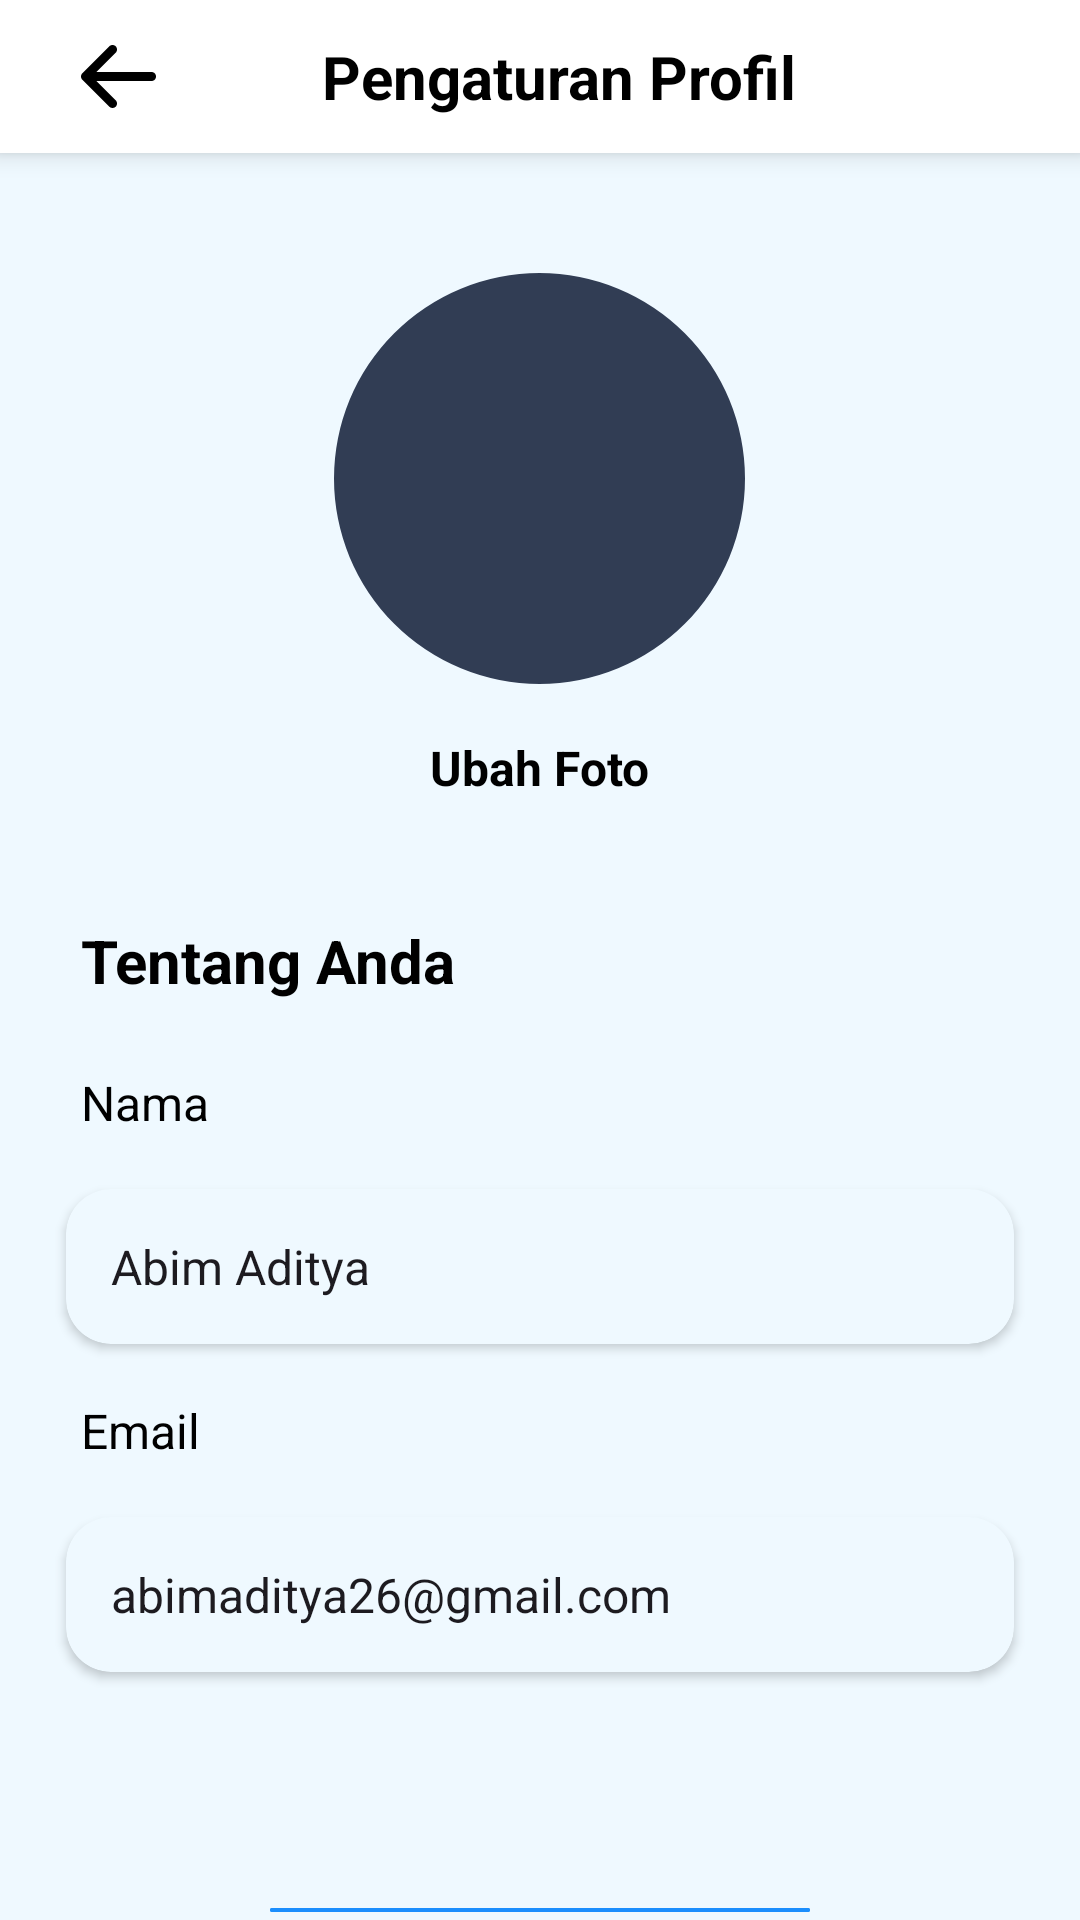

Reconstruct the res/layout file that produces this screen, plus the resources it refers to.
<!-- AndroidManifest.xml: application theme Theme.PijarCommunity -->
<!-- res/layout/pengaturan_profil.xml -->
<?xml version="1.0" encoding="utf-8"?>
<LinearLayout xmlns:android="http://schemas.android.com/apk/res/android"
    android:layout_width="match_parent"
    android:layout_height="match_parent"
    xmlns:app="http://schemas.android.com/apk/res-auto"
    android:orientation="vertical"
    android:background="#EFF9FF">

    <LinearLayout
        android:layout_width="match_parent"
        android:layout_height="wrap_content"
        android:background="#ffffff"
        android:elevation="5dp"
        android:orientation="horizontal">

        <ImageView
            android:id="@+id/back"
            android:layout_width="wrap_content"
            android:layout_height="wrap_content"
            android:paddingVertical="12dp"
            android:layout_marginLeft="27dp"
            android:src="@drawable/back"
            android:layout_gravity="center_vertical"/>

        <TextView
            android:layout_width="match_parent"
            android:layout_height="wrap_content"
            android:layout_gravity="center_vertical"
            android:gravity="center_horizontal"
            android:paddingRight="40dp"
            android:paddingVertical="12dp"
            android:text="Pengaturan Profil"
            android:textColor="#000000"
            android:textSize="20sp"
            android:textStyle="bold"/>

    </LinearLayout>

    <com.google.android.material.imageview.ShapeableImageView
        android:layout_width="137dp"
        android:layout_height="137dp"
        app:shapeAppearanceOverlay="@style/roundedImageViewRounded"
        android:layout_marginTop="40dp"
        android:layout_gravity="center"
        android:background="#313D54"/>

    <TextView
        android:layout_width="wrap_content"
        android:layout_height="wrap_content"
        android:layout_gravity="center"
        android:layout_marginTop="17dp"
        android:text="Ubah Foto"
        android:textStyle="bold"
        android:textSize="16dp"
        android:textColor="#000000"/>

    <TextView
        android:layout_width="wrap_content"
        android:layout_height="wrap_content"
        android:layout_marginTop="35dp"
        android:layout_marginHorizontal="22dp"
        android:padding="5dp"
        android:text="Tentang Anda"
        android:textSize="20sp"
        android:textStyle="bold"
        android:textColor="#000000"/>

    <TextView
        android:layout_width="wrap_content"
        android:layout_height="wrap_content"
        android:layout_marginHorizontal="22dp"
        android:layout_marginVertical="13dp"
        android:padding="5dp"
        android:text="Nama"
        android:textSize="16sp"
        android:textColor="#000000"/>

    <androidx.cardview.widget.CardView
        android:layout_width="match_parent"
        android:layout_height="wrap_content"
        android:layout_marginHorizontal="22dp"
        app:cardBackgroundColor="#EFF9FF"
        app:cardCornerRadius="15dp">

        <EditText
            android:layout_width="wrap_content"
            android:layout_height="wrap_content"
            android:layout_marginHorizontal="15dp"
            android:layout_marginVertical="15dp"
            android:background="null"
            android:text="Abim Aditya"
            android:textSize="16sp"/>

    </androidx.cardview.widget.CardView>

    <TextView
        android:layout_width="wrap_content"
        android:layout_height="wrap_content"
        android:layout_marginHorizontal="22dp"
        android:layout_marginVertical="13dp"
        android:padding="5dp"
        android:text="Email"
        android:textSize="16sp"
        android:textColor="#000000"/>

    <androidx.cardview.widget.CardView
        android:layout_width="match_parent"
        android:layout_height="wrap_content"
        android:layout_marginHorizontal="22dp"
        app:cardBackgroundColor="#EFF9FF"
        app:cardCornerRadius="15dp">

        <EditText
            android:layout_width="wrap_content"
            android:layout_height="wrap_content"
            android:layout_marginHorizontal="15dp"
            android:layout_marginVertical="15dp"
            android:background="null"
            android:text="abimaditya26@gmail.com"
            android:textSize="16sp"/>

    </androidx.cardview.widget.CardView>

    <com.google.android.material.button.MaterialButton
        android:layout_width="match_parent"
        android:layout_height="wrap_content"
        app:cornerRadius="12dp"
        android:layout_marginTop="76dp"
        android:layout_marginHorizontal="90dp"
        android:layout_gravity="center"
        android:text="Simpan"
        android:textSize="20sp"
        android:paddingHorizontal="5dp"
        android:backgroundTint="#1B8EFD"/>

</LinearLayout>
<!-- resources referenced by this layout -->
<resources>
  <!-- drawable back (drawable) -->
  <vector xmlns:android="http://schemas.android.com/apk/res/android"
      android:width="25dp"
      android:height="21dp"
      android:viewportWidth="25"
      android:viewportHeight="21">
    <path
        android:pathData="M25,10.501C25,10.899 24.842,11.28 24.561,11.561C24.279,11.843 23.898,12.001 23.5,12.001H5.126L11.566,18.439C11.847,18.721 12.006,19.103 12.006,19.502C12.006,19.9 11.847,20.282 11.566,20.564C11.284,20.846 10.902,21.004 10.503,21.004C10.105,21.004 9.723,20.846 9.441,20.564L0.441,11.565C0.301,11.425 0.19,11.26 0.115,11.077C0.039,10.895 0,10.7 0,10.502C0,10.305 0.039,10.109 0.115,9.927C0.19,9.745 0.301,9.579 0.441,9.44L9.441,0.44C9.58,0.301 9.746,0.19 9.928,0.114C10.111,0.039 10.306,0 10.503,0C10.7,0 10.896,0.039 11.078,0.114C11.26,0.19 11.426,0.301 11.566,0.44C11.705,0.58 11.816,0.745 11.891,0.928C11.967,1.11 12.006,1.305 12.006,1.503C12.006,1.7 11.967,1.895 11.891,2.078C11.816,2.26 11.705,2.425 11.566,2.565L5.126,9.001H23.5C23.898,9.001 24.279,9.159 24.561,9.44C24.842,9.722 25,10.103 25,10.501Z"
        android:fillColor="#000000"/>
  </vector>
  <style name="roundedImageViewRounded">
          <item name="cornerFamily">rounded</item>
          <item name="cornerSize">50%</item>
      </style>
  <style name="Theme.PijarCommunity" parent="Base.Theme.PijarCommunity" />
  <style name="Base.Theme.PijarCommunity" parent="Theme.Material3.DayNight.NoActionBar">
          
          
      </style>
</resources>
